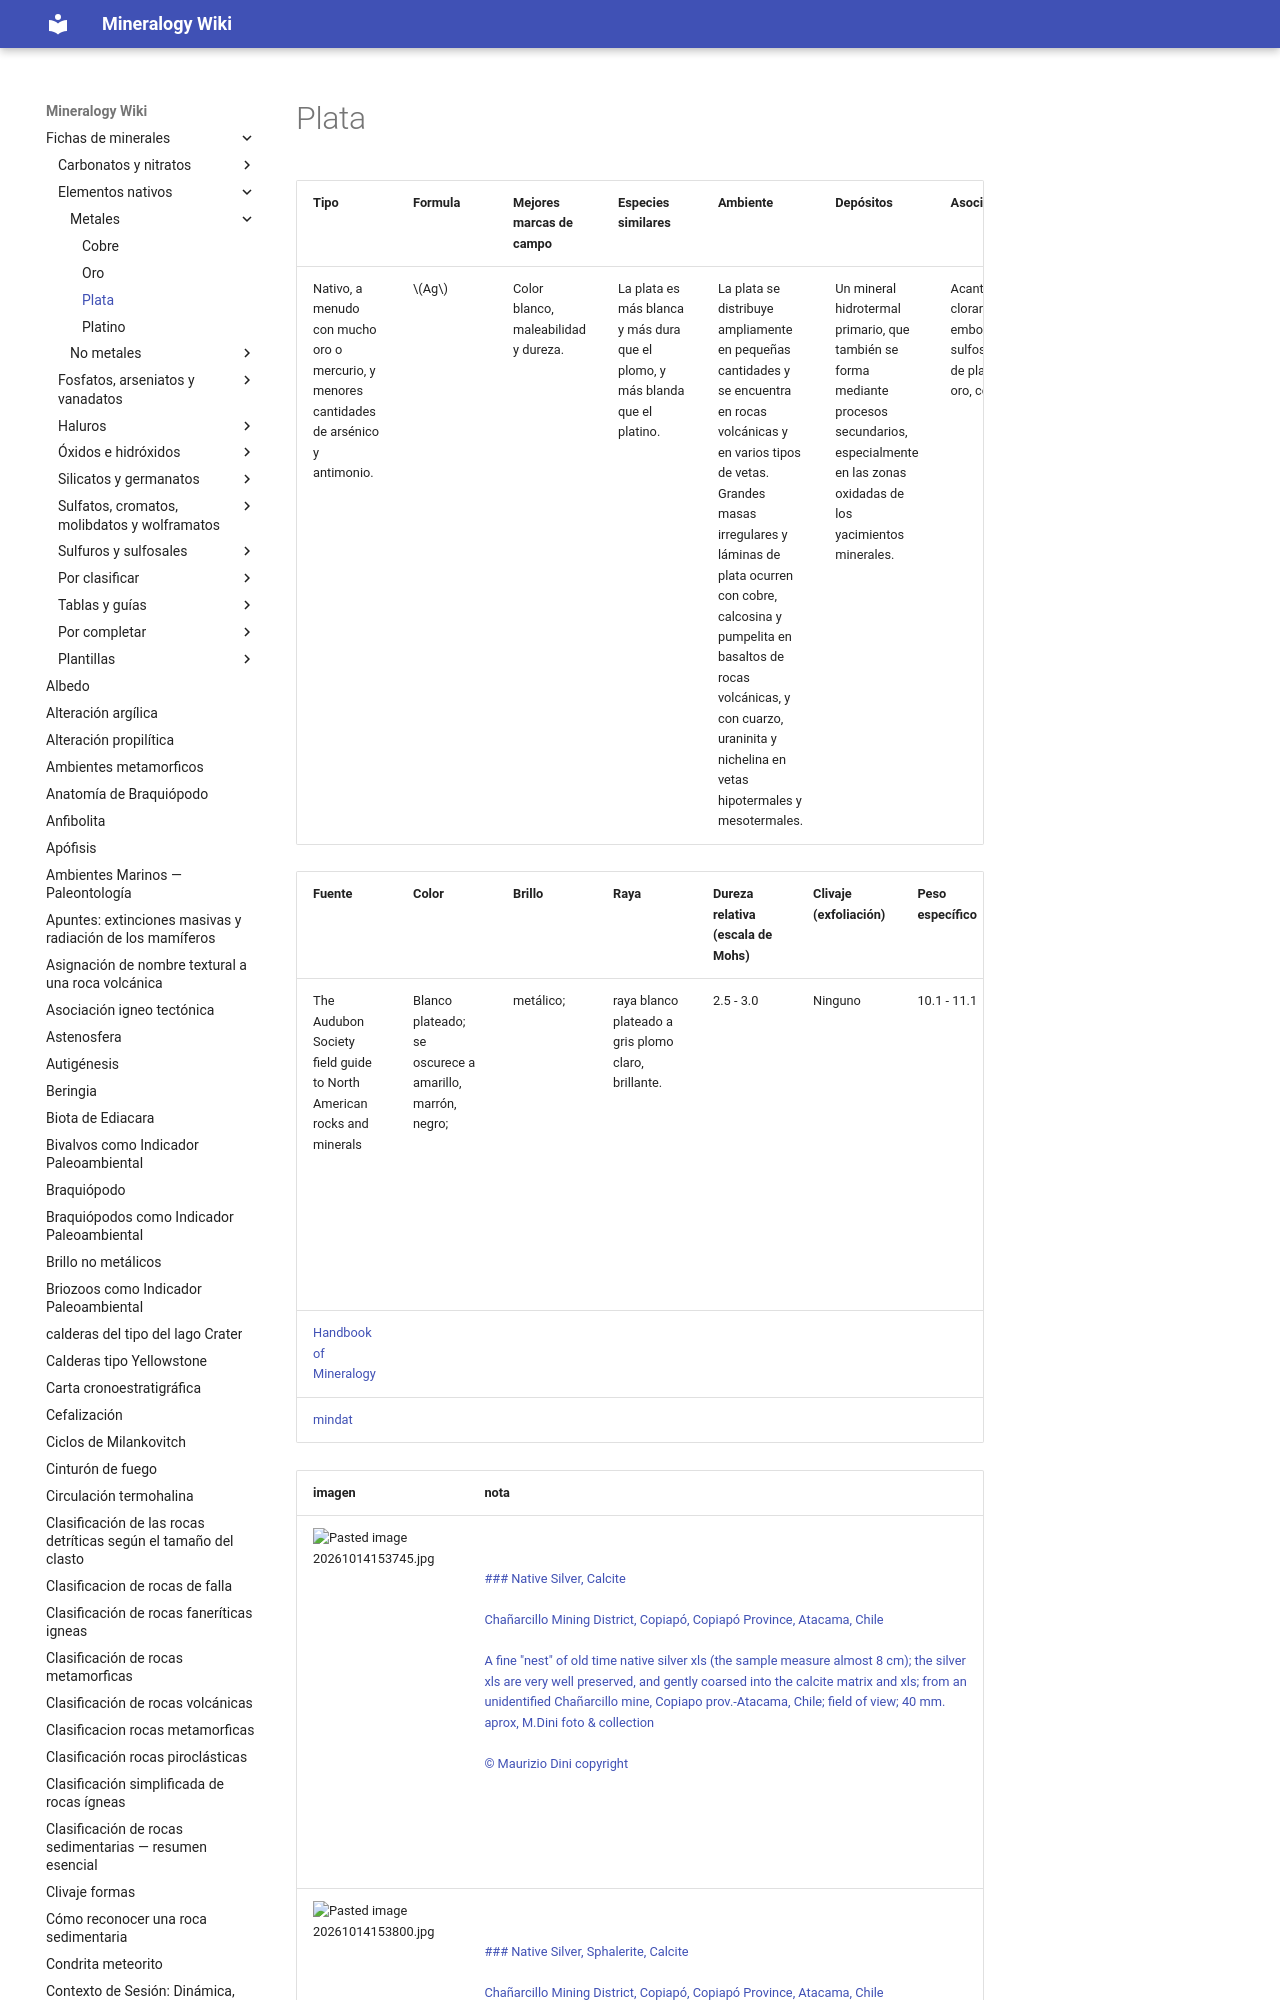

repository: lucianoab10-web/mineralogy-wiki · page: Plata/index.html · generator: mkdocs

---
tags:
  - minerales
  - nativo
  - md
---


| Tipo                                                                                     | Formula  | Mejores marcas de campo                  | Especies similares                                                           | Ambiente                                                                                                                                                                                                                                                                                                                  | Depósitos                                                                                                                                              | Asociación                                                        | Observaciones |
| ---------------------------------------------------------------------------------------- | -------- | ---------------------------------------- | ---------------------------------------------------------------------------- | ------------------------------------------------------------------------------------------------------------------------------------------------------------------------------------------------------------------------------------------------------------------------------------------------------------------------- | ------------------------------------------------------------------------------------------------------------------------------------------------------ | ----------------------------------------------------------------- | ------------- |
| Nativo, a menudo con mucho oro o mercurio, y menores cantidades de arsénico y antimonio. | $$ Ag $$ | Color blanco, maleabilidad y dureza.<br> | La plata es más blanca y más dura que el plomo, y más blanda que el platino. | La plata se distribuye ampliamente en pequeñas cantidades y se encuentra en rocas volcánicas y en varios tipos de vetas. Grandes masas irregulares y láminas de plata ocurren con cobre, calcosina y pumpelita en basaltos de rocas volcánicas, y con cuarzo, uraninita y nichelina en vetas hipotermales y mesotermales. | Un mineral hidrotermal primario, que también se forma mediante procesos secundarios, especialmente en las zonas oxidadas de los yacimientos minerales. | Acantita, clorargirita, embolita, sulfosales de plata, oro, cobre |
